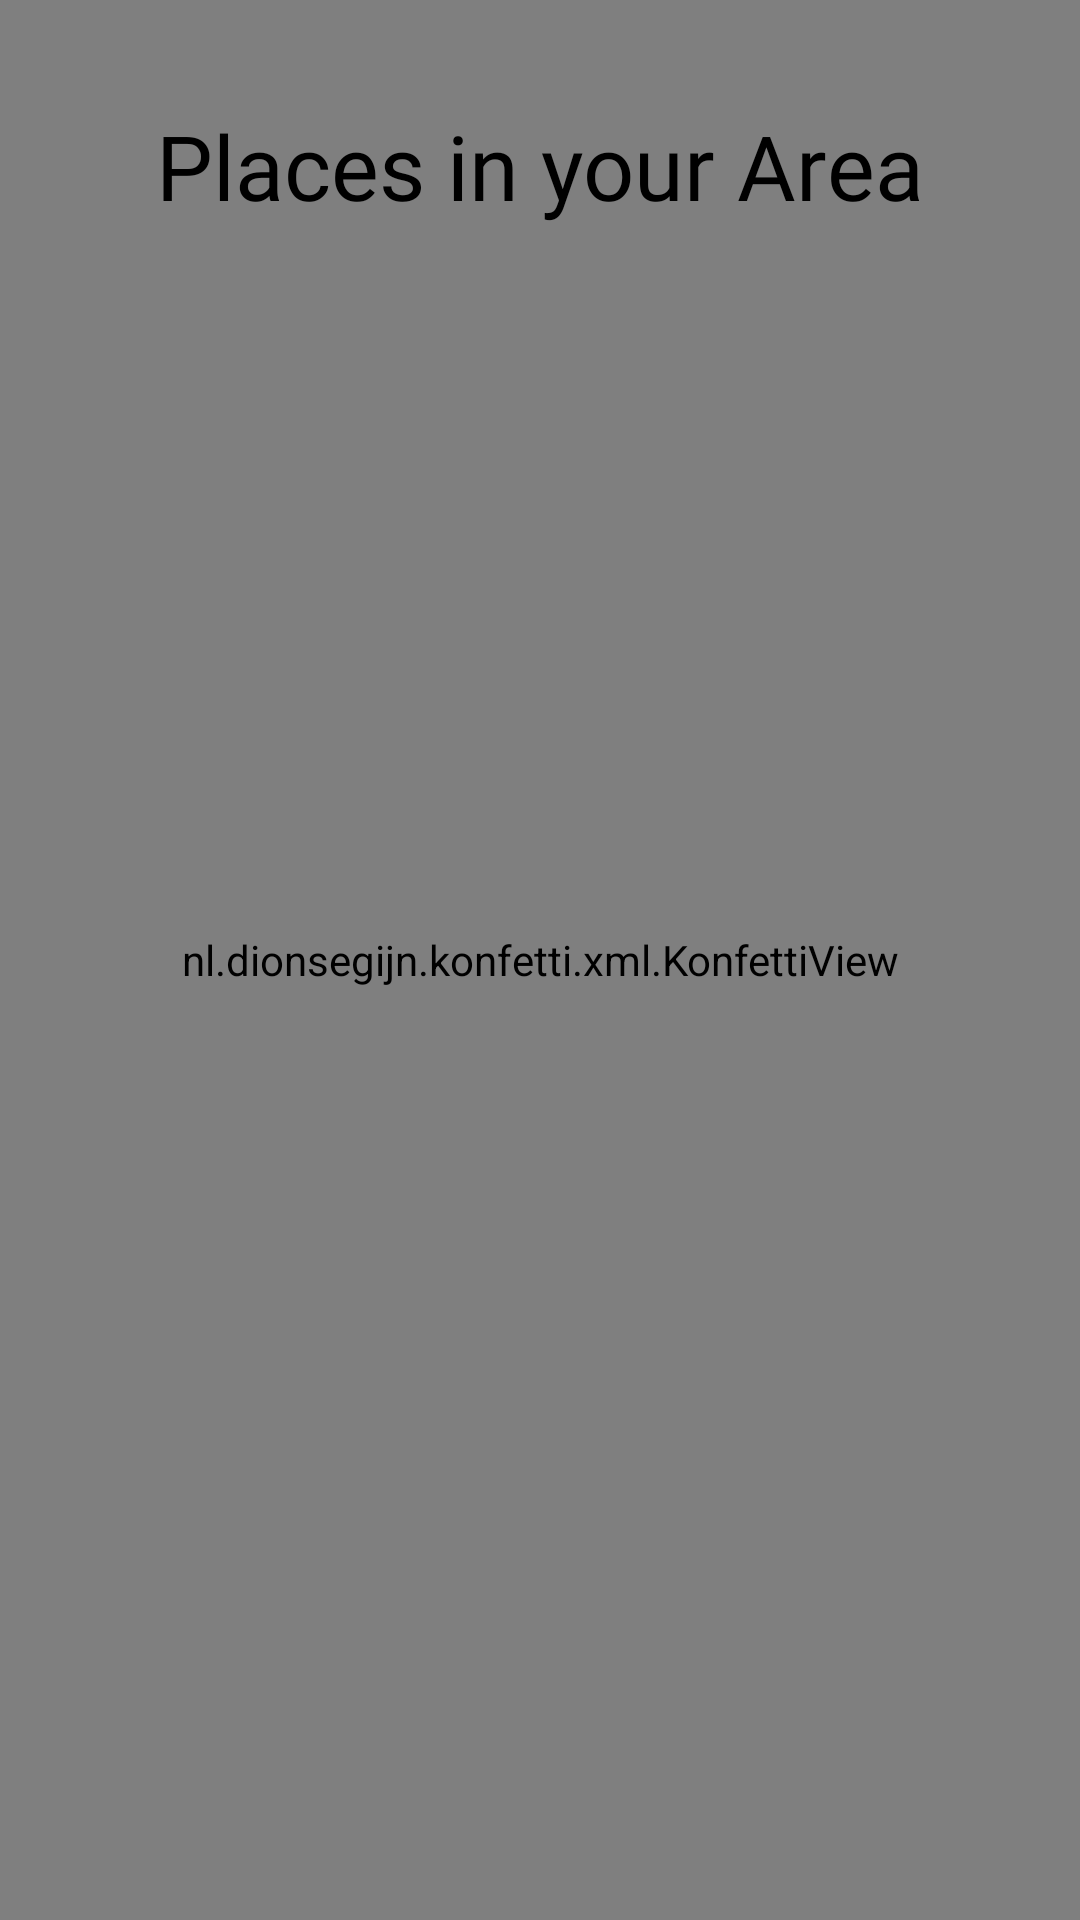

Produce the Android XML layout that renders to this screen, including the resource entries it uses.
<!-- AndroidManifest.xml: application theme Theme.SnapTrail -->
<!-- res/layout/fragment_auto_challenge.xml -->
<?xml version="1.0" encoding="utf-8"?>
<androidx.constraintlayout.widget.ConstraintLayout xmlns:android="http://schemas.android.com/apk/res/android"
    xmlns:app="http://schemas.android.com/apk/res-auto"
    xmlns:tools="http://schemas.android.com/tools"
    android:layout_width="match_parent"
    android:layout_height="match_parent"
    android:gravity="center"
    tools:context=".ui.gallery.AutoChallengeFragment">

    <nl.dionsegijn.konfetti.xml.KonfettiView
        android:id="@+id/konfettiView"
        android:layout_width="match_parent"
        android:layout_height="match_parent"/>

    <TextView
        android:id="@+id/textView4"
        android:layout_width="wrap_content"
        android:layout_height="wrap_content"
        android:text="Places in your Area"
        android:textSize="30dp"
        android:textColor="@color/black"
        android:fontFamily="@font/ptserif_bold"
        android:layout_margin="35dp"
        app:layout_constraintEnd_toEndOf="parent"
        app:layout_constraintHorizontal_bias="0.497"
        app:layout_constraintStart_toStartOf="parent"
        app:layout_constraintTop_toTopOf="parent" />

    <ListView
        android:id="@+id/placesListView"
        android:layout_width="match_parent"
        android:layout_height="wrap_content"
        android:layout_marginTop="32dp"
        android:background="@color/white"
        app:layout_constraintEnd_toEndOf="parent"
        app:layout_constraintStart_toStartOf="parent"
        app:layout_constraintTop_toBottomOf="@+id/textView4" />

</androidx.constraintlayout.widget.ConstraintLayout>
<!-- resources referenced by this layout -->
<resources>
  <color name="black">#FF000000</color>
  <color name="white">#FFFFFFFF</color>
  <style name="Theme.SnapTrail" parent="Theme.MaterialComponents.DayNight.DarkActionBar">
          
          <item name="colorPrimary">@color/jet</item>
          <item name="colorPrimaryVariant">@color/jet</item>
          <item name="colorOnPrimary">@color/black</item>
          
          <item name="colorSecondary">@color/jet</item>
          <item name="colorSecondaryVariant">@color/jet</item>
          <item name="colorOnSecondary">@color/jet</item>
          
          <item name="android:statusBarColor">?attr/colorPrimaryVariant</item>
          
          <item name="android:windowBackground">@color/light_orange</item>
      </style>
  <color name="jet">#343330</color>
  <color name="light_orange">#FFA737</color>
</resources>
